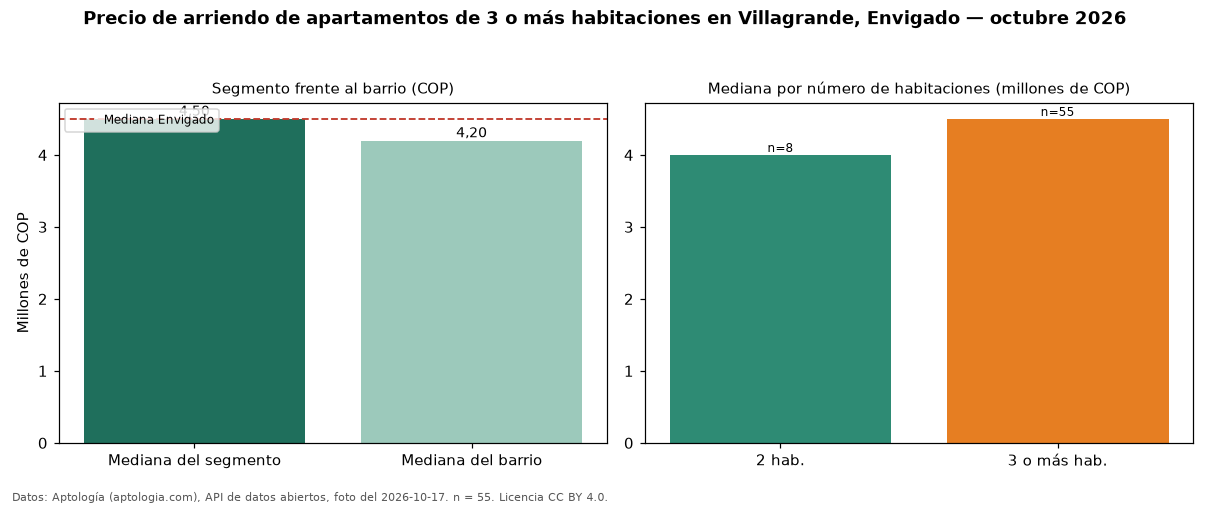

The file beside this chart, header and first rows:
seccion, metrica, valor_cop, n
precio, mediana, 4500000, 55
habitaciones, 2, 4000000, 8
habitaciones, 3+, 4500000, 55
barrio, mediana_barrio_todos_los_tamanos, 4200000, 66
ciudad, mediana_ciudad, 4500000, 
fuente, fecha_foto, 2026-10-17, 
fuente, atribucion, https://www.aptologia.com/arriendo/envig…, 
